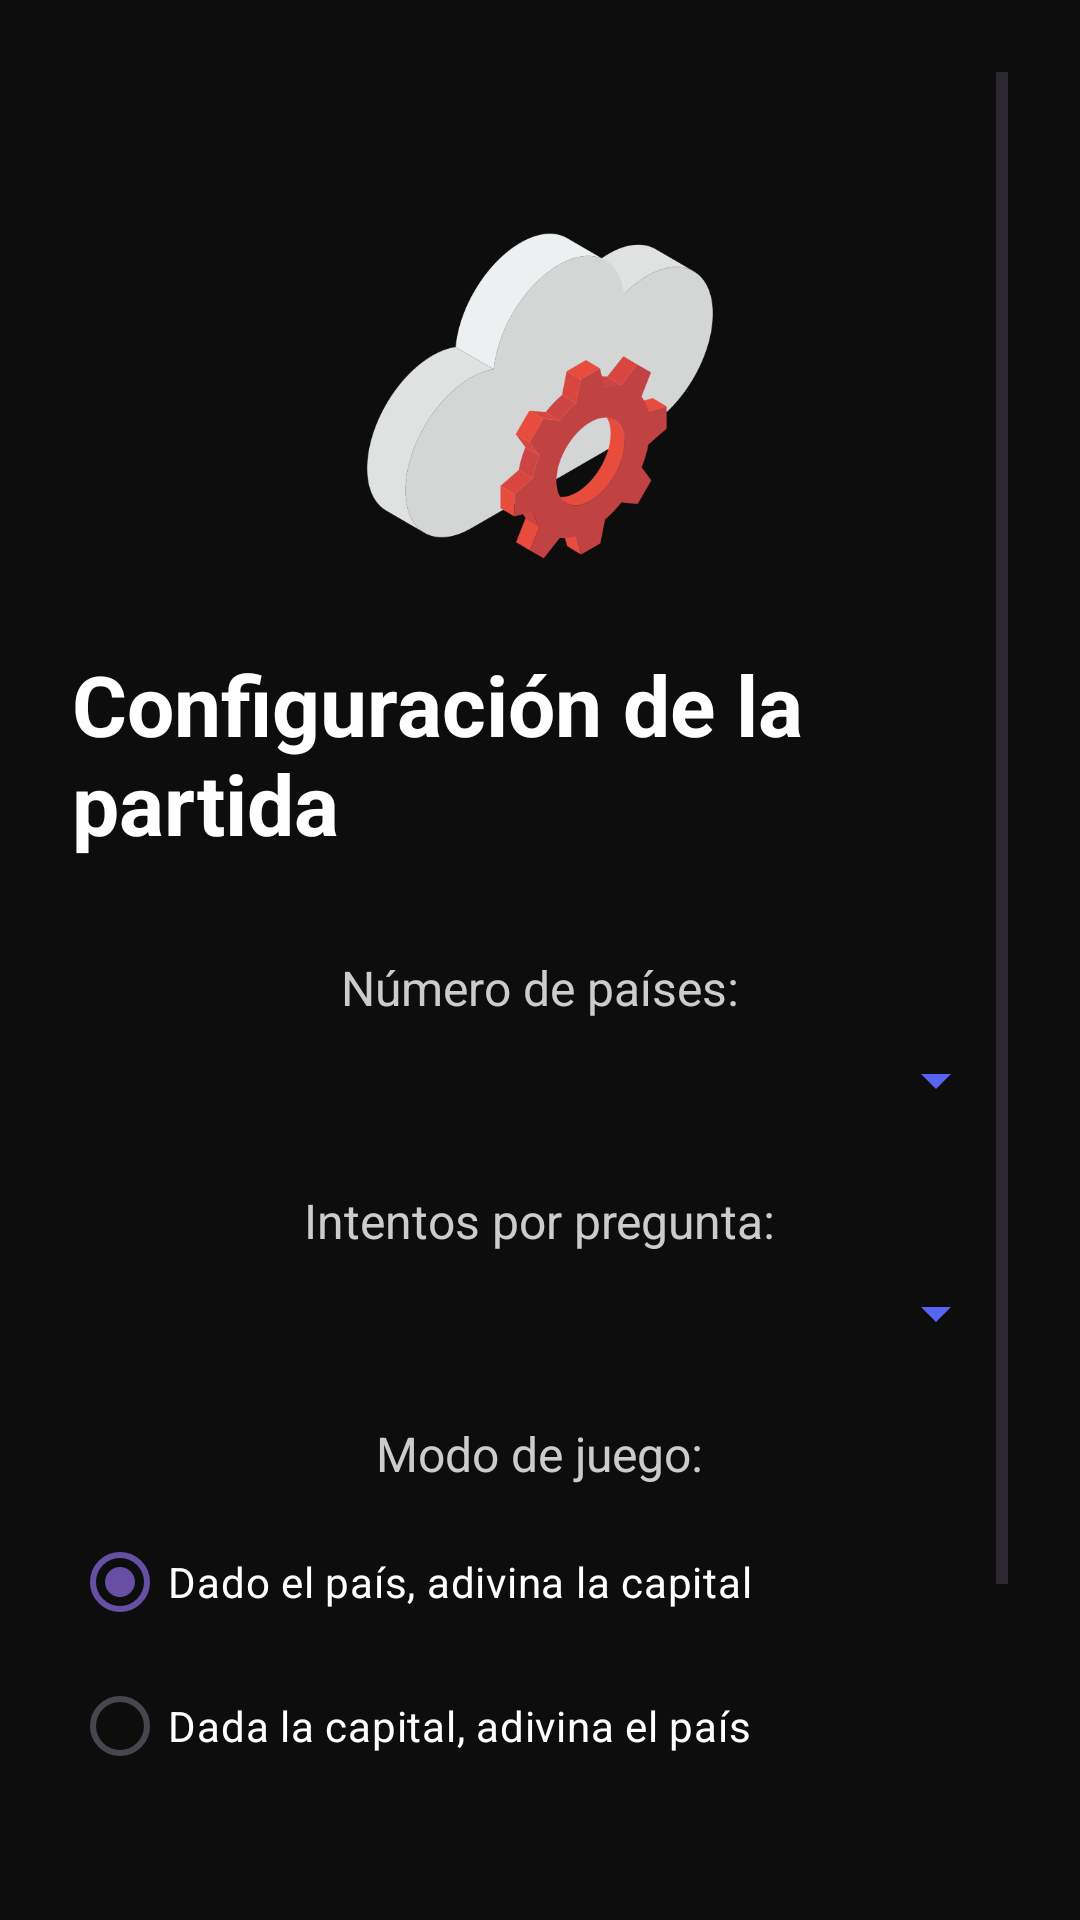

Produce the Android XML layout that renders to this screen, including the resource entries it uses.
<!-- AndroidManifest.xml: application theme Theme.CapitalQuiz -->
<!-- res/layout/activity_config.xml -->
<?xml version="1.0" encoding="utf-8"?>
<ScrollView xmlns:android="http://schemas.android.com/apk/res/android"
    android:layout_width="match_parent"
    android:layout_height="match_parent"
    android:background="#0d0d0d"
    android:padding="24dp">

    <LinearLayout
        android:layout_width="match_parent"
        android:layout_height="wrap_content"
        android:orientation="vertical"
        android:gravity="center_horizontal"
        android:paddingTop="48dp"
        android:paddingBottom="48dp">

        <ImageView
            android:id="@+id/imgConfiguracion"
            android:layout_width="120dp"
            android:layout_height="120dp"
            android:layout_marginBottom="24dp"
            android:src="@drawable/configuracion"
            android:contentDescription="Imagen configuracion" />

        <TextView
            android:text="Configuración de la partida"
            android:textColor="#FFFFFF"
            android:textSize="28sp"
            android:textStyle="bold"
            android:layout_marginBottom="32dp"
            android:layout_width="wrap_content"
            android:layout_height="wrap_content" />

        
        <TextView
            android:text="Número de países:"
            android:textColor="#CCCCCC"
            android:textSize="16sp"
            android:layout_marginBottom="8dp"
            android:layout_width="wrap_content"
            android:layout_height="wrap_content" />

        <Spinner
            android:id="@+id/spinnerCantidad"
            android:layout_width="match_parent"
            android:layout_height="wrap_content"
            android:layout_marginBottom="24dp"
            android:backgroundTint="#5865F2"
            android:popupBackground="#1e1e1e"
            android:theme="@style/SpinnerDarkTheme" />

        
        <TextView
            android:text="Intentos por pregunta:"
            android:textColor="#CCCCCC"
            android:textSize="16sp"
            android:layout_marginBottom="8dp"
            android:layout_width="wrap_content"
            android:layout_height="wrap_content" />

        <Spinner
            android:id="@+id/spinnerIntentos"
            android:layout_width="match_parent"
            android:layout_height="wrap_content"
            android:layout_marginBottom="24dp"
            android:backgroundTint="#5865F2"
            android:popupBackground="#1e1e1e"
            android:theme="@style/SpinnerDarkTheme" />

        
        <TextView
            android:text="Modo de juego:"
            android:textColor="#CCCCCC"
            android:textSize="16sp"
            android:layout_marginBottom="8dp"
            android:layout_width="wrap_content"
            android:layout_height="wrap_content" />

        <RadioGroup
            android:id="@+id/radioGroupModo"
            android:layout_width="match_parent"
            android:layout_height="wrap_content"
            android:layout_marginBottom="32dp">

            <RadioButton
                android:id="@+id/radioPaisCapital"
                android:layout_width="wrap_content"
                android:layout_height="wrap_content"
                android:text="Dado el país, adivina la capital"
                android:checked="true"
                android:textColor="#FFFFFF"
                android:buttonTint="#5865F2"
                android:textSize="14sp" />

            <RadioButton
                android:id="@+id/radioCapitalPais"
                android:layout_width="wrap_content"
                android:layout_height="wrap_content"
                android:text="Dada la capital, adivina el país"
                android:textColor="#FFFFFF"
                android:buttonTint="#5865F2"
                android:textSize="14sp" />
        </RadioGroup>

        
        <Button
            android:id="@+id/btnIniciar"
            android:text="📈 Iniciar Juego"
            android:layout_width="match_parent"
            android:layout_height="wrap_content"
            android:backgroundTint="#5865F2"
            android:textColor="#FFFFFF"
            android:textAllCaps="false"
            android:textSize="18sp"
            android:padding="12dp"
            android:elevation="4dp"
            android:layout_marginTop="16dp"
            android:layout_marginBottom="8dp" />
    </LinearLayout>
</ScrollView>
<!-- resources referenced by this layout -->
<resources>
  <!-- drawable configuracion: png bitmap (drawable, 32494 bytes) -->
  <style name="SpinnerDarkTheme" parent="Theme.AppCompat.Light">
          <item name="android:textColor">#FFFFFF</item>
      </style>
  <style name="Theme.CapitalQuiz" parent="Base.Theme.CapitalQuiz" />
  <style name="Base.Theme.CapitalQuiz" parent="Theme.Material3.DayNight.NoActionBar">
          
          
      </style>
</resources>
